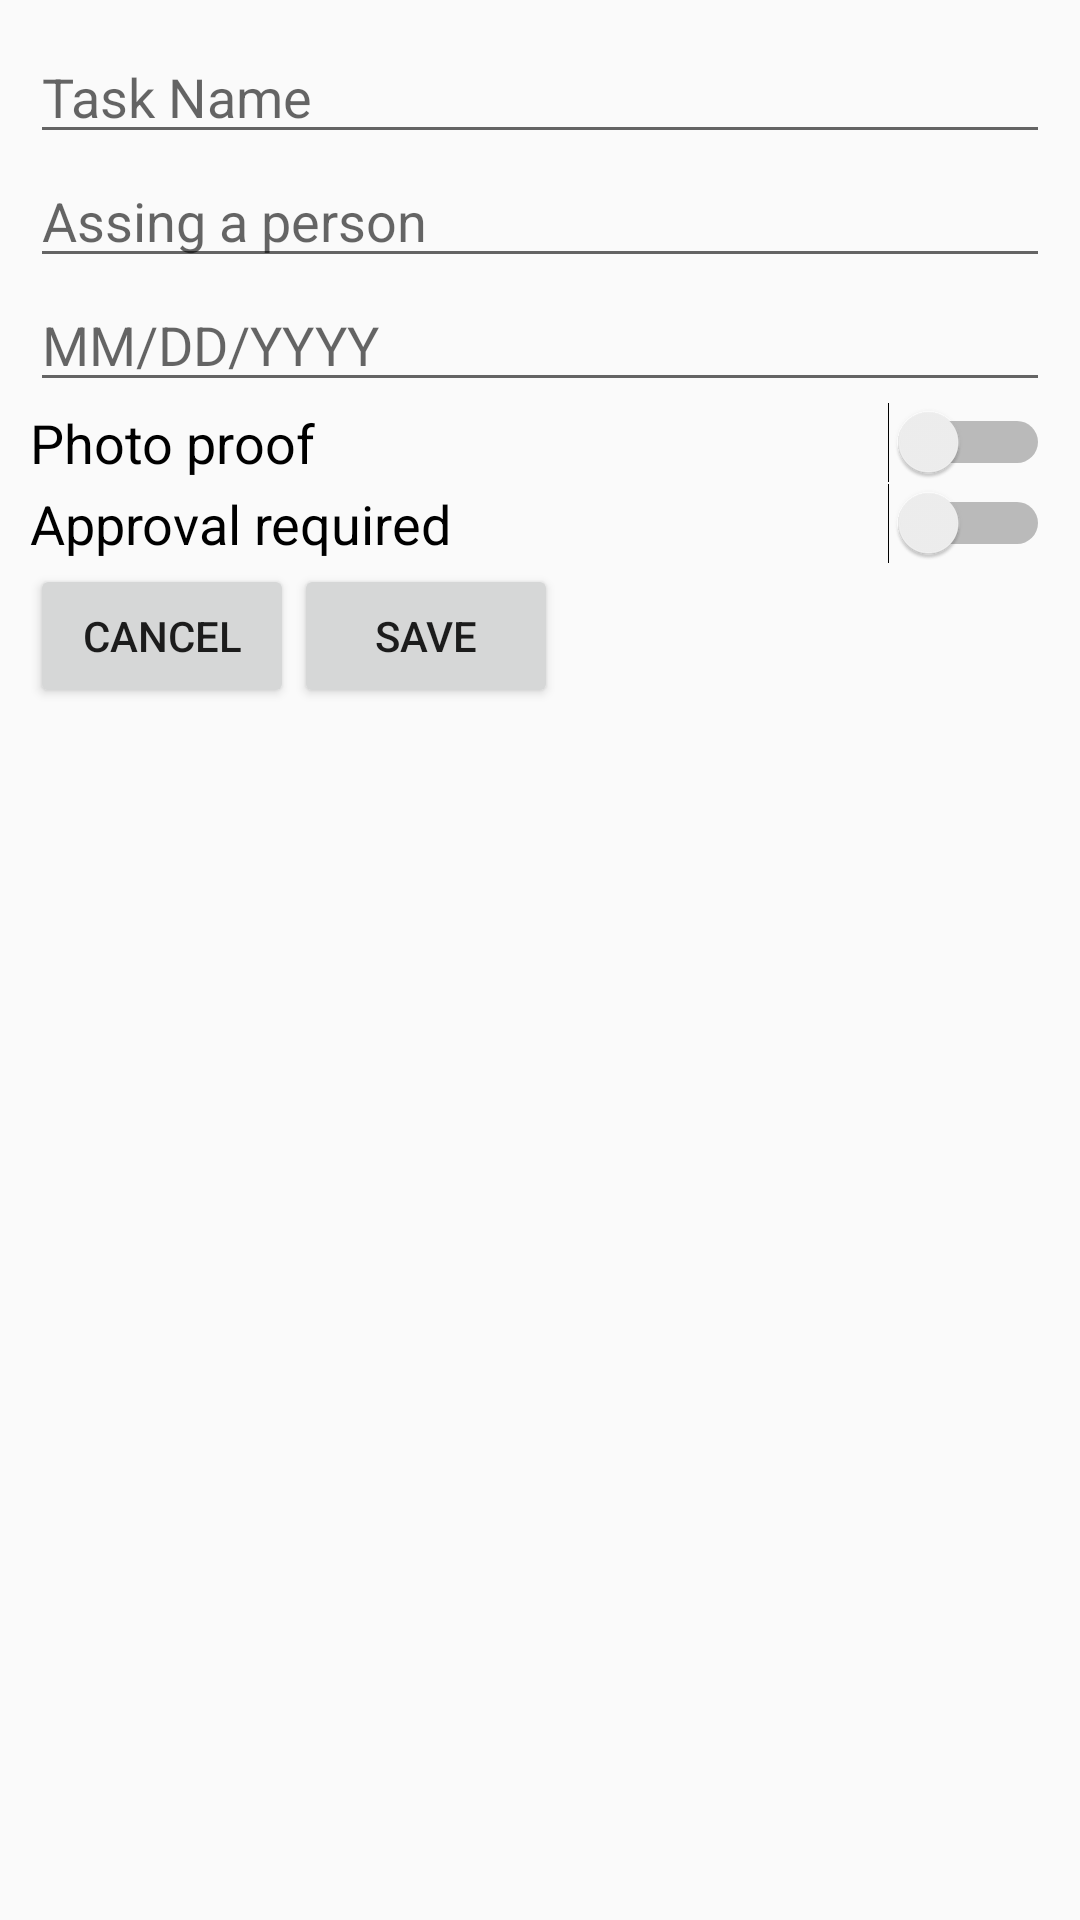

Android layout source for this screen:
<!-- AndroidManifest.xml: application theme AppTheme -->
<!-- res/layout/task_box.xml -->
<?xml version="1.0" encoding="utf-8"?>
<LinearLayout xmlns:android="http://schemas.android.com/apk/res/android"
    xmlns:app="http://schemas.android.com/apk/res-auto"
    android:layout_width="match_parent"
    android:layout_height="match_parent"
    android:backgroundTint="@color/colorWhiteBackground"
    android:orientation="vertical"
    android:padding="10dp">

    <EditText
        android:id="@+id/task_name_et"
        android:layout_width="match_parent"
        android:layout_height="wrap_content"
        android:hint="Task Name" />

    <EditText
        android:id="@+id/task_person_et"
        android:layout_width="match_parent"
        android:layout_height="wrap_content"
        android:hint="Assing a person" />

    <EditText
        android:id="@+id/task_dueDate_et"
        android:layout_width="match_parent"
        android:layout_height="wrap_content"
        android:hint="MM/DD/YYYY"
        android:inputType="date" />

    <Switch
        android:id="@+id/photo_switch"
        android:layout_width="match_parent"
        android:layout_height="wrap_content"
        android:text="Photo proof"
        android:textSize="18sp" />

    <Switch
        android:id="@+id/approval_switch"
        android:layout_width="match_parent"
        android:layout_height="wrap_content"
        android:text="Approval required"
        android:textSize="18sp" />

    

    <LinearLayout
        android:layout_width="match_parent"
        android:layout_height="wrap_content"
        android:orientation="horizontal">

        <Button
            android:id="@+id/dialog_cancel_task_btn"
            android:layout_width="wrap_content"
            android:layout_height="wrap_content"
            android:text="Cancel" />

        <Button
            android:id="@+id/dialog_save_task_btn"
            android:layout_width="wrap_content"
            android:layout_height="wrap_content"
            android:text="Save" />

    </LinearLayout>

</LinearLayout>
<!-- resources referenced by this layout -->
<resources>
  <color name="colorWhiteBackground">#FCFBFB</color>
  <!-- drawable ic_baseline_add_circle_24 (drawable) -->
  <vector android:height="24dp" android:tint="@color/colorAppBlue"
      android:viewportHeight="24" android:viewportWidth="24"
      android:width="24dp" xmlns:android="http://schemas.android.com/apk/res/android">
      <path android:fillColor="@android:color/white" android:pathData="M12,2C6.48,2 2,6.48 2,12s4.48,10 10,10 10,-4.48 10,-10S17.52,2 12,2zM17,13h-4v4h-2v-4L7,13v-2h4L11,7h2v4h4v2z"/>
  </vector>
  <style name="AppTheme" parent="Theme.AppCompat.Light.NoActionBar">
          
          <item name="colorPrimary">#B7DDD7D7</item>
          <item name="colorPrimaryDark">@color/colorPrimaryDark</item>
          <item name="colorAccent">@color/colorAccent</item>
      </style>
  <color name="colorAppBlue">#5EAFC5</color>
  <color name="colorPrimaryDark">#A62290E8</color>
  <color name="colorAccent">#03DAC5</color>
</resources>
